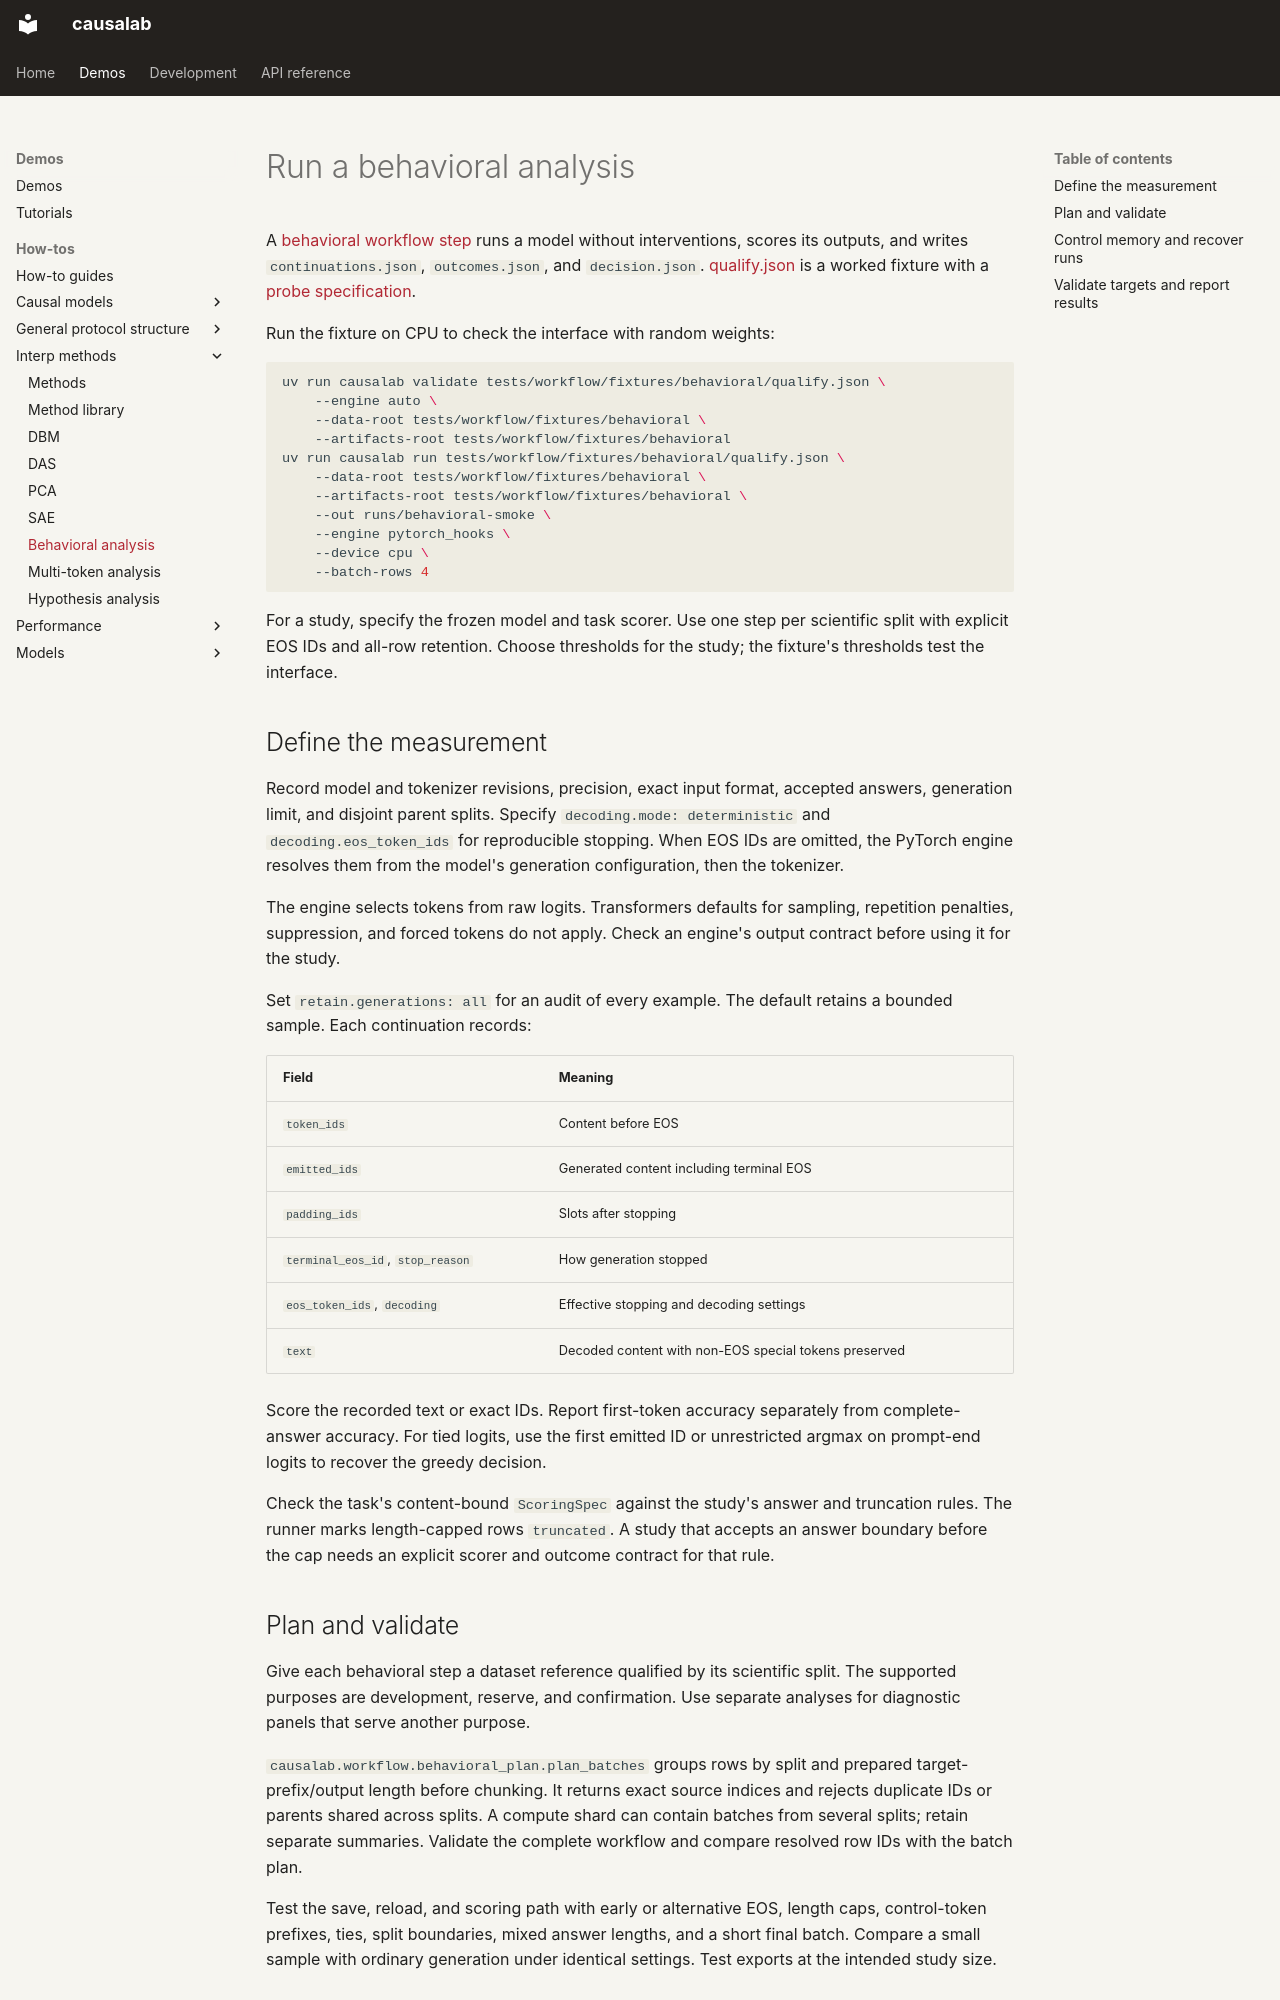

repository: goodfire-ai/causalab · page: behavioral_analysis.html · generator: mkdocs

# Run a behavioral analysis

A [behavioral workflow step](workflow_protocol.md#27-behavioral-steps--the-declarative-behavioral-runner)
runs a model without interventions, scores its outputs, and writes
`continuations.json`, `outcomes.json`, and `decision.json`.
[qualify.json](../tests/workflow/fixtures/behavioral/qualify.json) is a worked
fixture with a [probe specification](../tests/workflow/fixtures/behavioral/protocols/qa_probe.json).

Run the fixture on CPU to check the interface with random weights:

```bash
uv run causalab validate tests/workflow/fixtures/behavioral/qualify.json \
    --engine auto \
    --data-root tests/workflow/fixtures/behavioral \
    --artifacts-root tests/workflow/fixtures/behavioral
uv run causalab run tests/workflow/fixtures/behavioral/qualify.json \
    --data-root tests/workflow/fixtures/behavioral \
    --artifacts-root tests/workflow/fixtures/behavioral \
    --out runs/behavioral-smoke \
    --engine pytorch_hooks \
    --device cpu \
    --batch-rows 4
```

For a study, specify the frozen model and task scorer. Use one step per
scientific split with explicit EOS IDs and all-row retention. Choose thresholds
for the study; the fixture's thresholds test the interface.

## Define the measurement

Record model and tokenizer revisions, precision, exact input format, accepted
answers, generation limit, and disjoint parent splits. Specify
`decoding.mode: deterministic` and `decoding.eos_token_ids` for reproducible
stopping. When EOS IDs are omitted, the PyTorch engine resolves them from the
model's generation configuration, then the tokenizer.

The engine selects tokens from raw logits. Transformers defaults for sampling,
repetition penalties, suppression, and forced tokens do not apply. Check an
engine's output contract before using it for the study.

Set `retain.generations: all` for an audit of every example. The default retains
a bounded sample. Each continuation records:

| Field | Meaning |
|---|---|
| `token_ids` | Content before EOS |
| `emitted_ids` | Generated content including terminal EOS |
| `padding_ids` | Slots after stopping |
| `terminal_eos_id`, `stop_reason` | How generation stopped |
| `eos_token_ids`, `decoding` | Effective stopping and decoding settings |
| `text` | Decoded content with non-EOS special tokens preserved |

Score the recorded text or exact IDs. Report first-token accuracy separately
from complete-answer accuracy. For tied logits, use the first emitted ID or
unrestricted argmax on prompt-end logits to recover the greedy decision.

Check the task's content-bound `ScoringSpec` against the study's answer and
truncation rules. The runner marks length-capped rows `truncated`. A study that
accepts an answer boundary before the cap needs an explicit scorer and outcome
contract for that rule.

## Plan and validate

Give each behavioral step a dataset reference qualified by its scientific
split. The supported purposes are development, reserve, and confirmation.
Use separate analyses for diagnostic panels that serve another purpose.

`causalab.workflow.behavioral_plan.plan_batches` groups rows by split and
prepared target-prefix/output length before chunking. It returns exact source
indices and rejects duplicate IDs or parents shared across splits. A compute
shard can contain batches from several splits; retain separate summaries.
Validate the complete workflow and compare resolved row IDs with the batch plan.

Test the save, reload, and scoring path with early or alternative EOS,
length caps, control-token prefixes, ties, split boundaries, mixed answer
lengths, and a short final batch. Compare a small sample with ordinary
generation under identical settings. Test exports at the intended study size.
